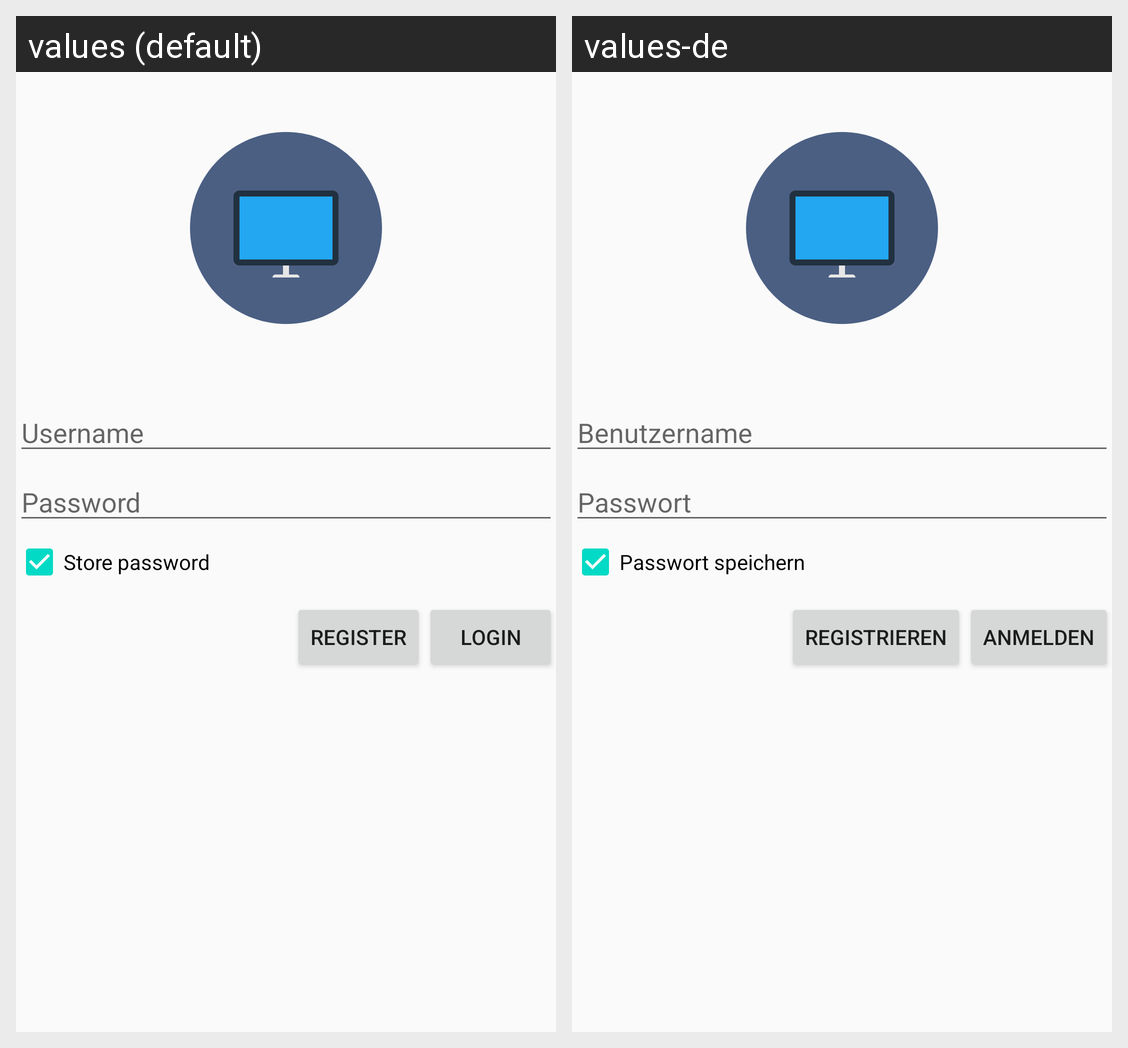

For this localized Android screen grid, give each drawn string resource with its value in every locale shown.
Android screen res/layout/activity_login.xml rendered under 2 locales, left to right: values (default), values-de. Device: Nexus 5 (rendered at 1080×1920; each locale shown at half size, 540×960, under a caption strip naming it); theme AppTheme.
Strings drawn on this screen, with the default value and each locale's value (text and hints the layout hard-codes, and strings that could not be matched under every locale, appear in the picture but are not listed):

login_username
  values: Username
  values-de: Benutzername

login_password
  values: Password
  values-de: Passwort

login_save_password
  values: Store password
  values-de: Passwort speichern

login_register
  values: Register
  values-de: Registrieren

login_login
  values: Login
  values-de: Anmelden
